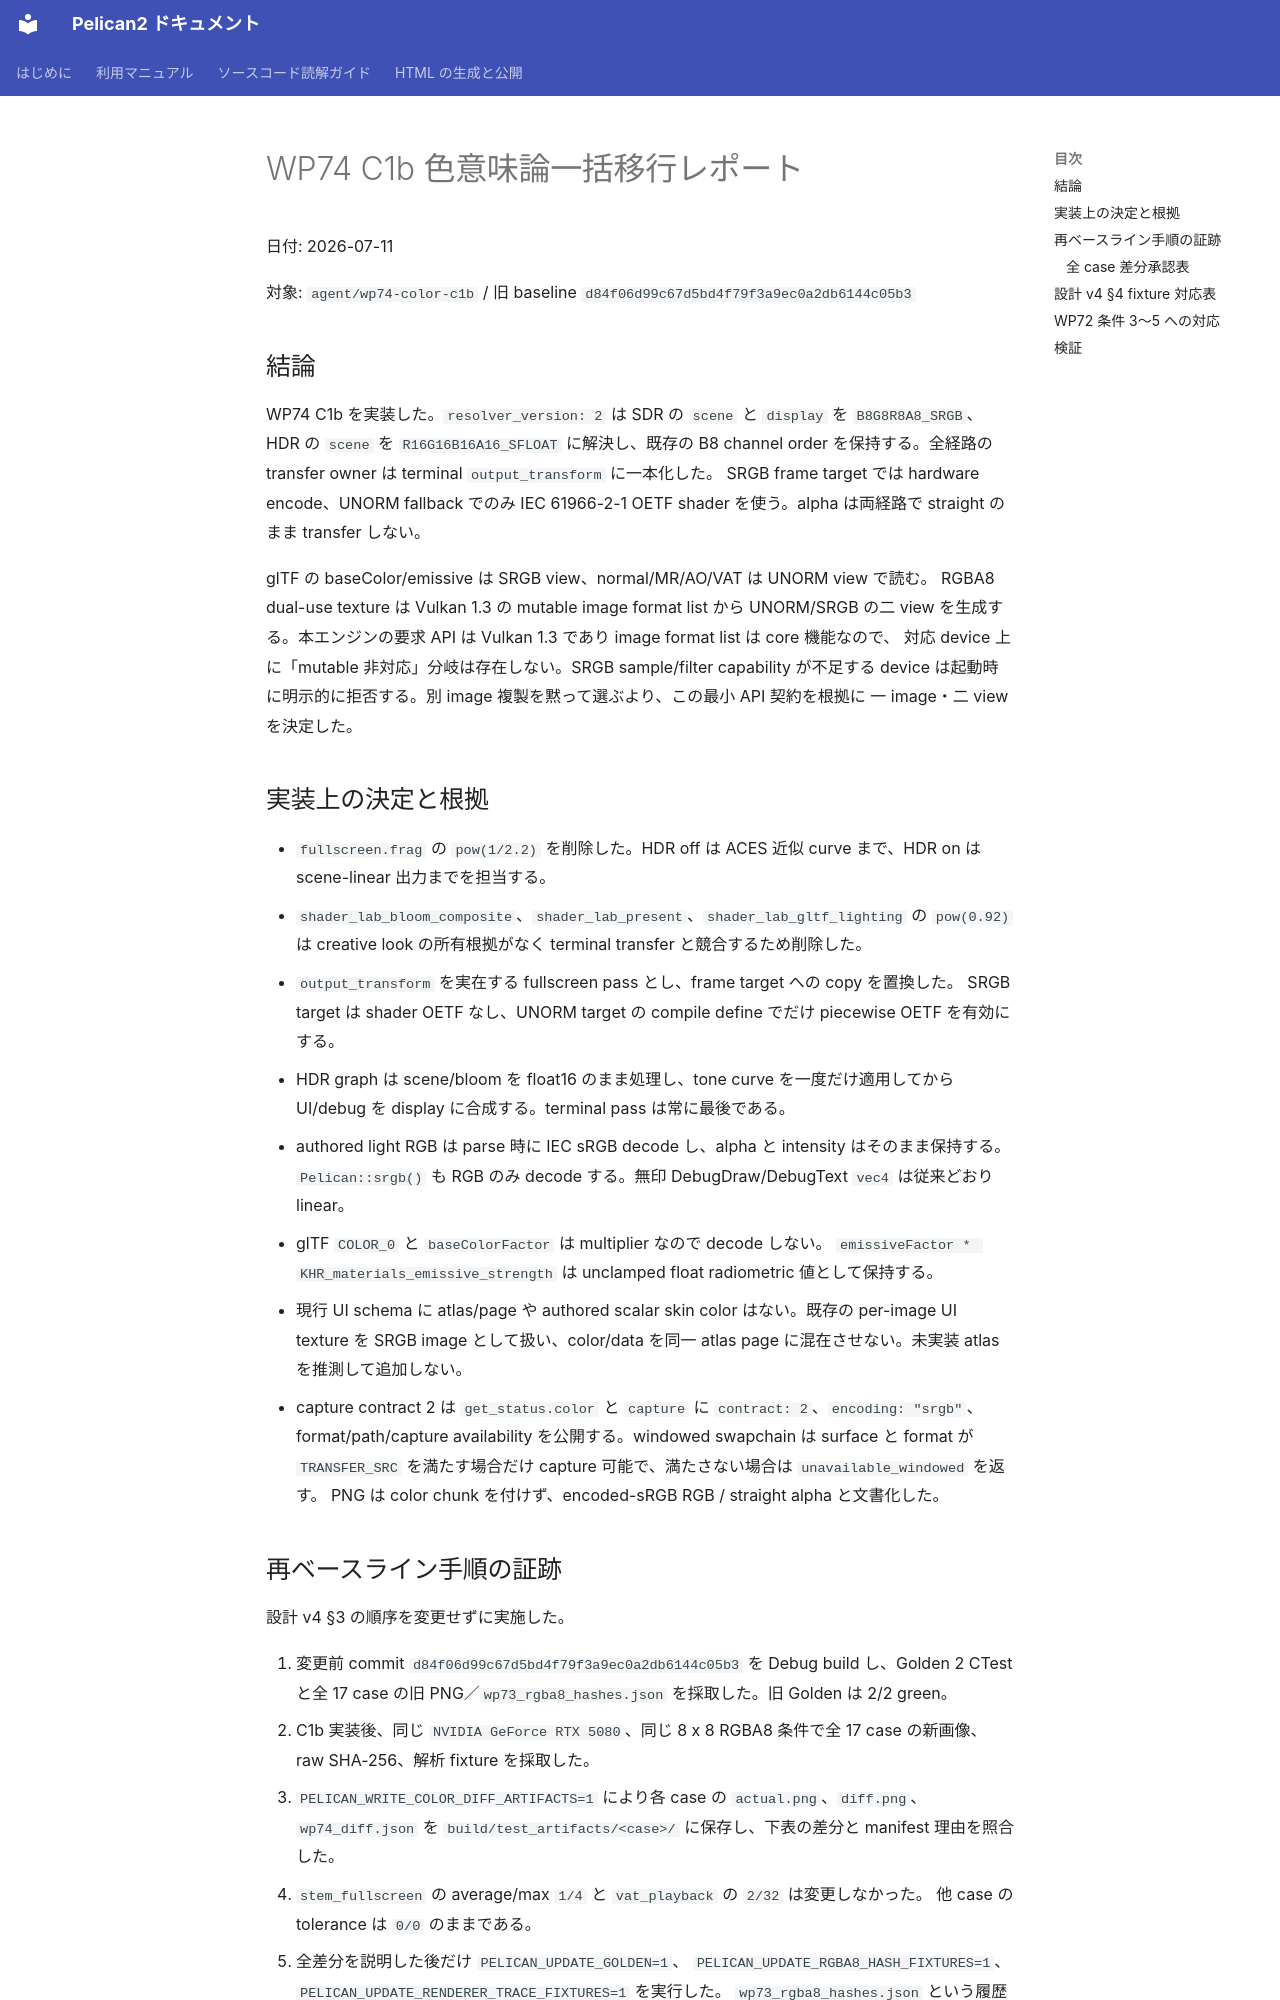

repository: pelican-games/peligraph · page: design_reviews/2026-07-11_wp74_report.html · generator: mkdocs

# WP74 C1b 色意味論一括移行レポート

日付: 2026-07-11

対象: `agent/wp74-color-c1b` / 旧 baseline `d84f06d99c67d5bd4f79f3a9ec0a2db6144c05b3`

## 結論

WP74 C1b を実装した。`resolver_version: 2` は SDR の `scene` と `display` を
`B8G8R8A8_SRGB`、HDR の `scene` を `R16G16B16A16_SFLOAT` に解決し、既存の B8 channel
order を保持する。全経路の transfer owner は terminal `output_transform` に一本化した。
SRGB frame target では hardware encode、UNORM fallback でのみ IEC 61966-2-1 OETF shader
を使う。alpha は両経路で straight のまま transfer しない。

glTF の baseColor/emissive は SRGB view、normal/MR/AO/VAT は UNORM view で読む。
RGBA8 dual-use texture は Vulkan 1.3 の mutable image format list から UNORM/SRGB の二 view
を生成する。本エンジンの要求 API は Vulkan 1.3 であり image format list は core 機能なので、
対応 device 上に「mutable 非対応」分岐は存在しない。SRGB sample/filter capability が不足する
device は起動時に明示的に拒否する。別 image 複製を黙って選ぶより、この最小 API 契約を根拠に
一 image・二 view を決定した。

## 実装上の決定と根拠

- `fullscreen.frag` の `pow(1/2.2)` を削除した。HDR off は ACES 近似 curve まで、HDR on は
  scene-linear 出力までを担当する。
- `shader_lab_bloom_composite`、`shader_lab_present`、`shader_lab_gltf_lighting` の
  `pow(0.92)` は creative look の所有根拠がなく terminal transfer と競合するため削除した。
- `output_transform` を実在する fullscreen pass とし、frame target への copy を置換した。
  SRGB target は shader OETF なし、UNORM target の compile define でだけ piecewise OETF を有効にする。
- HDR graph は scene/bloom を float16 のまま処理し、tone curve を一度だけ適用してから UI/debug を
  display に合成する。terminal pass は常に最後である。
- authored light RGB は parse 時に IEC sRGB decode し、alpha と intensity はそのまま保持する。
  `Pelican::srgb()` も RGB のみ decode する。無印 DebugDraw/DebugText `vec4` は従来どおり linear。
- glTF `COLOR_0` と `baseColorFactor` は multiplier なので decode しない。
  `emissiveFactor * KHR_materials_emissive_strength` は unclamped float radiometric 値として保持する。
- 現行 UI schema に atlas/page や authored scalar skin color はない。既存の per-image UI texture を
  SRGB image として扱い、color/data を同一 atlas page に混在させない。未実装 atlas を推測して追加しない。
- capture contract 2 は `get_status.color` と `capture` に `contract: 2`、`encoding: "srgb"`、
  format/path/capture availability を公開する。windowed swapchain は surface と format が
  `TRANSFER_SRC` を満たす場合だけ capture 可能で、満たさない場合は `unavailable_windowed` を返す。
  PNG は color chunk を付けず、encoded-sRGB RGB / straight alpha と文書化した。
